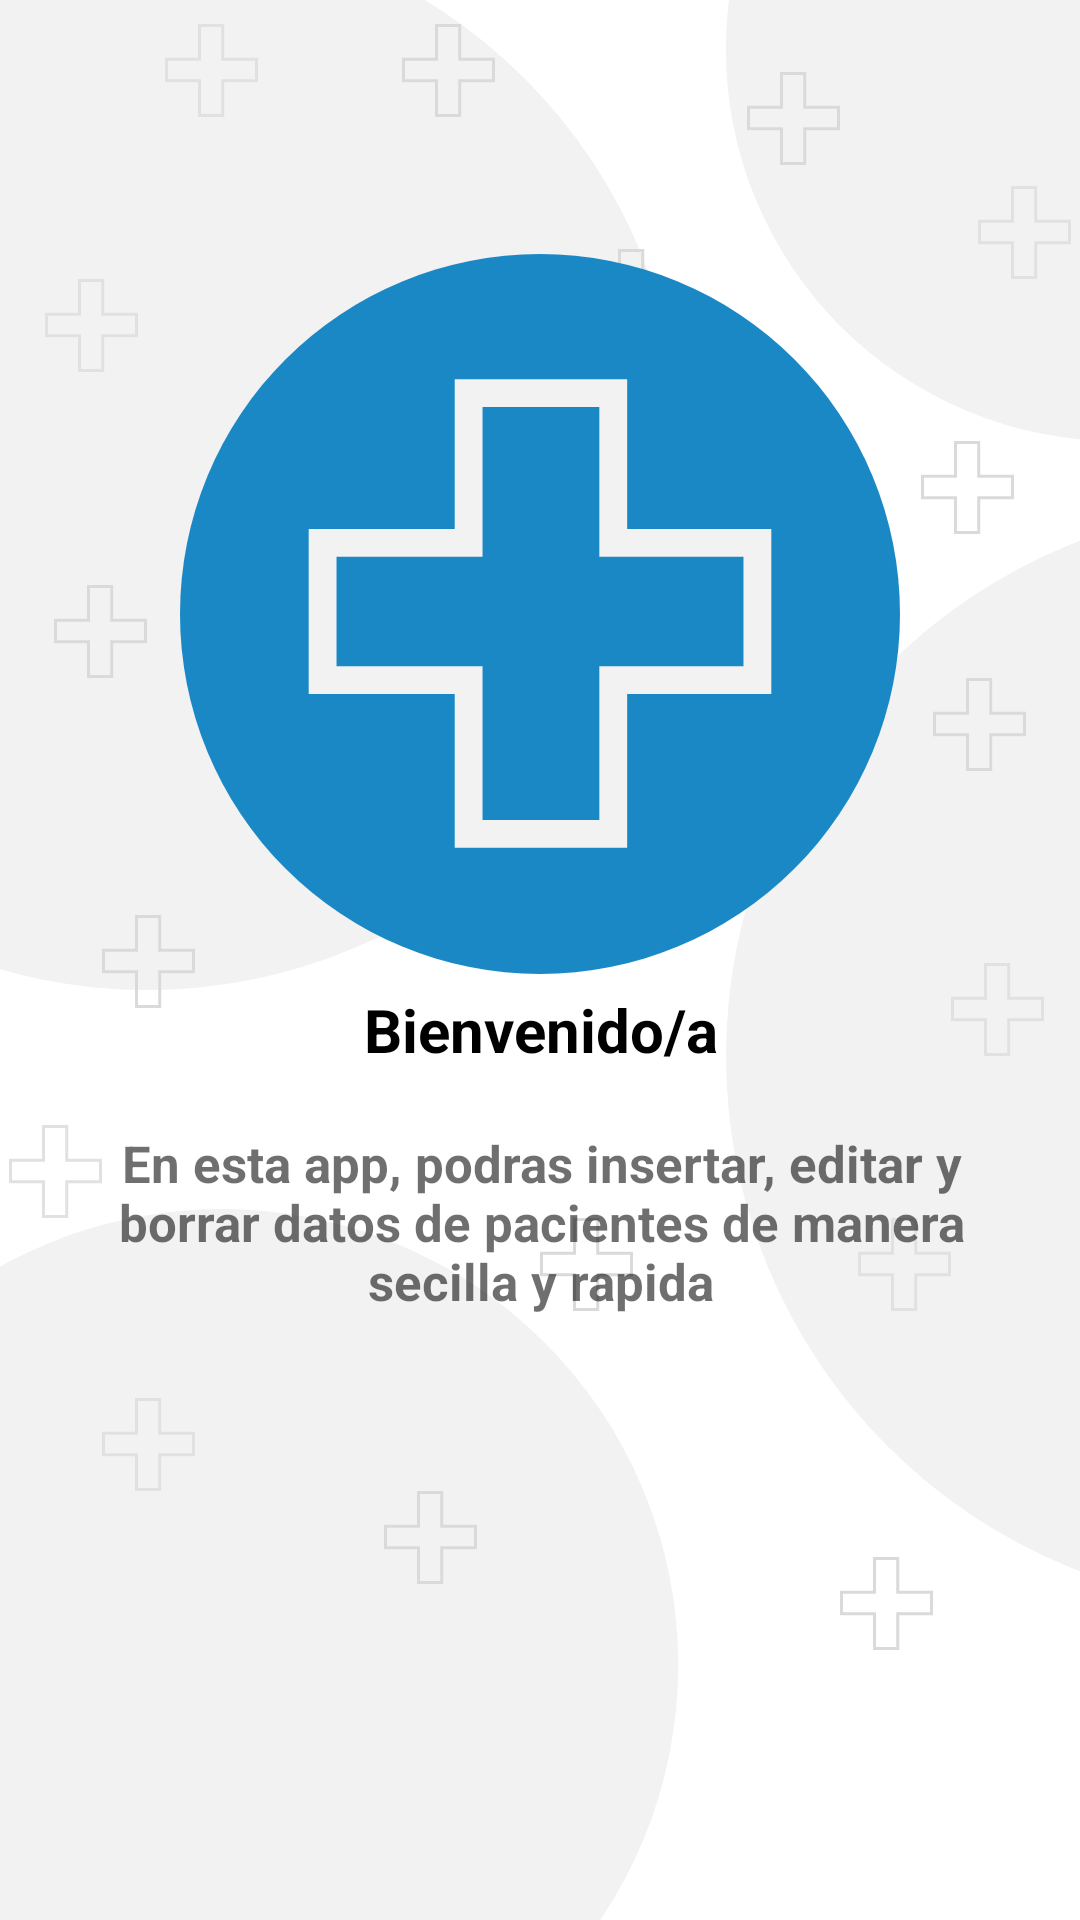

This screen was rendered from an Android layout file. Write that file and the resources it references.
<!-- AndroidManifest.xml: application theme Theme.EnfermerasAplicacion -->
<!-- res/layout/fragment_home.xml -->
<?xml version="1.0" encoding="utf-8"?>
<androidx.constraintlayout.widget.ConstraintLayout xmlns:android="http://schemas.android.com/apk/res/android"
    xmlns:app="http://schemas.android.com/apk/res-auto"
    xmlns:tools="http://schemas.android.com/tools"
    android:layout_width="match_parent"
    android:layout_height="match_parent"
    tools:context=".ui.home.HomeFragment"
    android:background="@drawable/inicio">

    <androidx.constraintlayout.widget.ConstraintLayout
        android:layout_width="240dp"
        android:layout_height="240dp"
        android:background="@drawable/inicio2"
        app:layout_constraintBottom_toBottomOf="parent"
        app:layout_constraintEnd_toEndOf="parent"
        app:layout_constraintStart_toStartOf="parent"
        app:layout_constraintTop_toTopOf="parent"
        app:layout_constraintVertical_bias="0.212">

    </androidx.constraintlayout.widget.ConstraintLayout>

    <TextView
        android:id="@+id/textView"
        android:layout_width="wrap_content"
        android:layout_height="wrap_content"
        android:text="Bienvenido/a"
        android:textSize="20dp"
        android:textStyle="bold"
        android:textColor="@color/black"
        app:layout_constraintBottom_toBottomOf="parent"
        app:layout_constraintEnd_toEndOf="parent"
        app:layout_constraintHorizontal_bias="0.501"
        app:layout_constraintStart_toStartOf="parent"
        app:layout_constraintTop_toTopOf="parent"
        app:layout_constraintVertical_bias="0.538" />

    <TextView
        android:id="@+id/textView1"
        android:layout_width="320dp"
        android:layout_height="wrap_content"
        android:text="En esta app, podras insertar, editar y borrar datos de pacientes de manera secilla y rapida"
        android:textColor="#90000000"
        android:textSize="17dp"
        android:textAlignment="center"
        android:textStyle="bold"
        app:layout_constraintBottom_toBottomOf="parent"
        app:layout_constraintEnd_toEndOf="parent"
        app:layout_constraintHorizontal_bias="0.505"
        app:layout_constraintStart_toStartOf="parent"
        app:layout_constraintTop_toTopOf="parent"
        app:layout_constraintVertical_bias="0.651" />
</androidx.constraintlayout.widget.ConstraintLayout>
<!-- resources referenced by this layout -->
<resources>
  <color name="black">#000000</color>
  <!-- drawable inicio: vector/xml drawable (drawable, 5348 chars, omitted) -->
  <!-- drawable inicio2 (drawable) -->
  <?xml version="1.0" encoding="utf-8"?>
  <vector xmlns:android="http://schemas.android.com/apk/res/android"
      android:width="207dp"
      android:height="207dp"
      android:viewportWidth="207"
      android:viewportHeight="207">
      <path
          android:fillColor="#FF1B88C6"
          android:pathData="M103.5 0A103.5 103.5 0 1 0 103.5 207 103.5 103.5 0 1 0 103.5 0z"/>
      <path
          android:strokeColor="#FFF2F2F2"
          android:strokeWidth="8"
          android:pathData="M86.98 40h-4v4 39.07H45h-4v4 31.43 4h4 37.98v40.23 4h4 33.58 4v-4-40.23H162h4v-4-31.43-4h-4-37.44V44v-4h-4-33.58Z"/>
  </vector>
  <style name="Theme.EnfermerasAplicacion" parent="Theme.MaterialComponents.DayNight.DarkActionBar">
          
          <item name="colorPrimary">@color/purple_500</item>
          <item name="colorPrimaryVariant">@color/purple_700</item>
          <item name="colorOnPrimary">@color/white</item>
          
          <item name="colorSecondary">@color/teal_200</item>
          <item name="colorSecondaryVariant">@color/teal_700</item>
          <item name="colorOnSecondary">@color/black</item>
          
          <item name="android:statusBarColor">?attr/colorPrimaryVariant</item>
          
      </style>
  <color name="purple_500">#73EFFF</color>
  <color name="purple_700">#0097C5</color>
  <color name="white">#FFFFFFFF</color>
  <color name="teal_200">#FF03DAC5</color>
  <color name="teal_700">#FF018786</color>
</resources>
